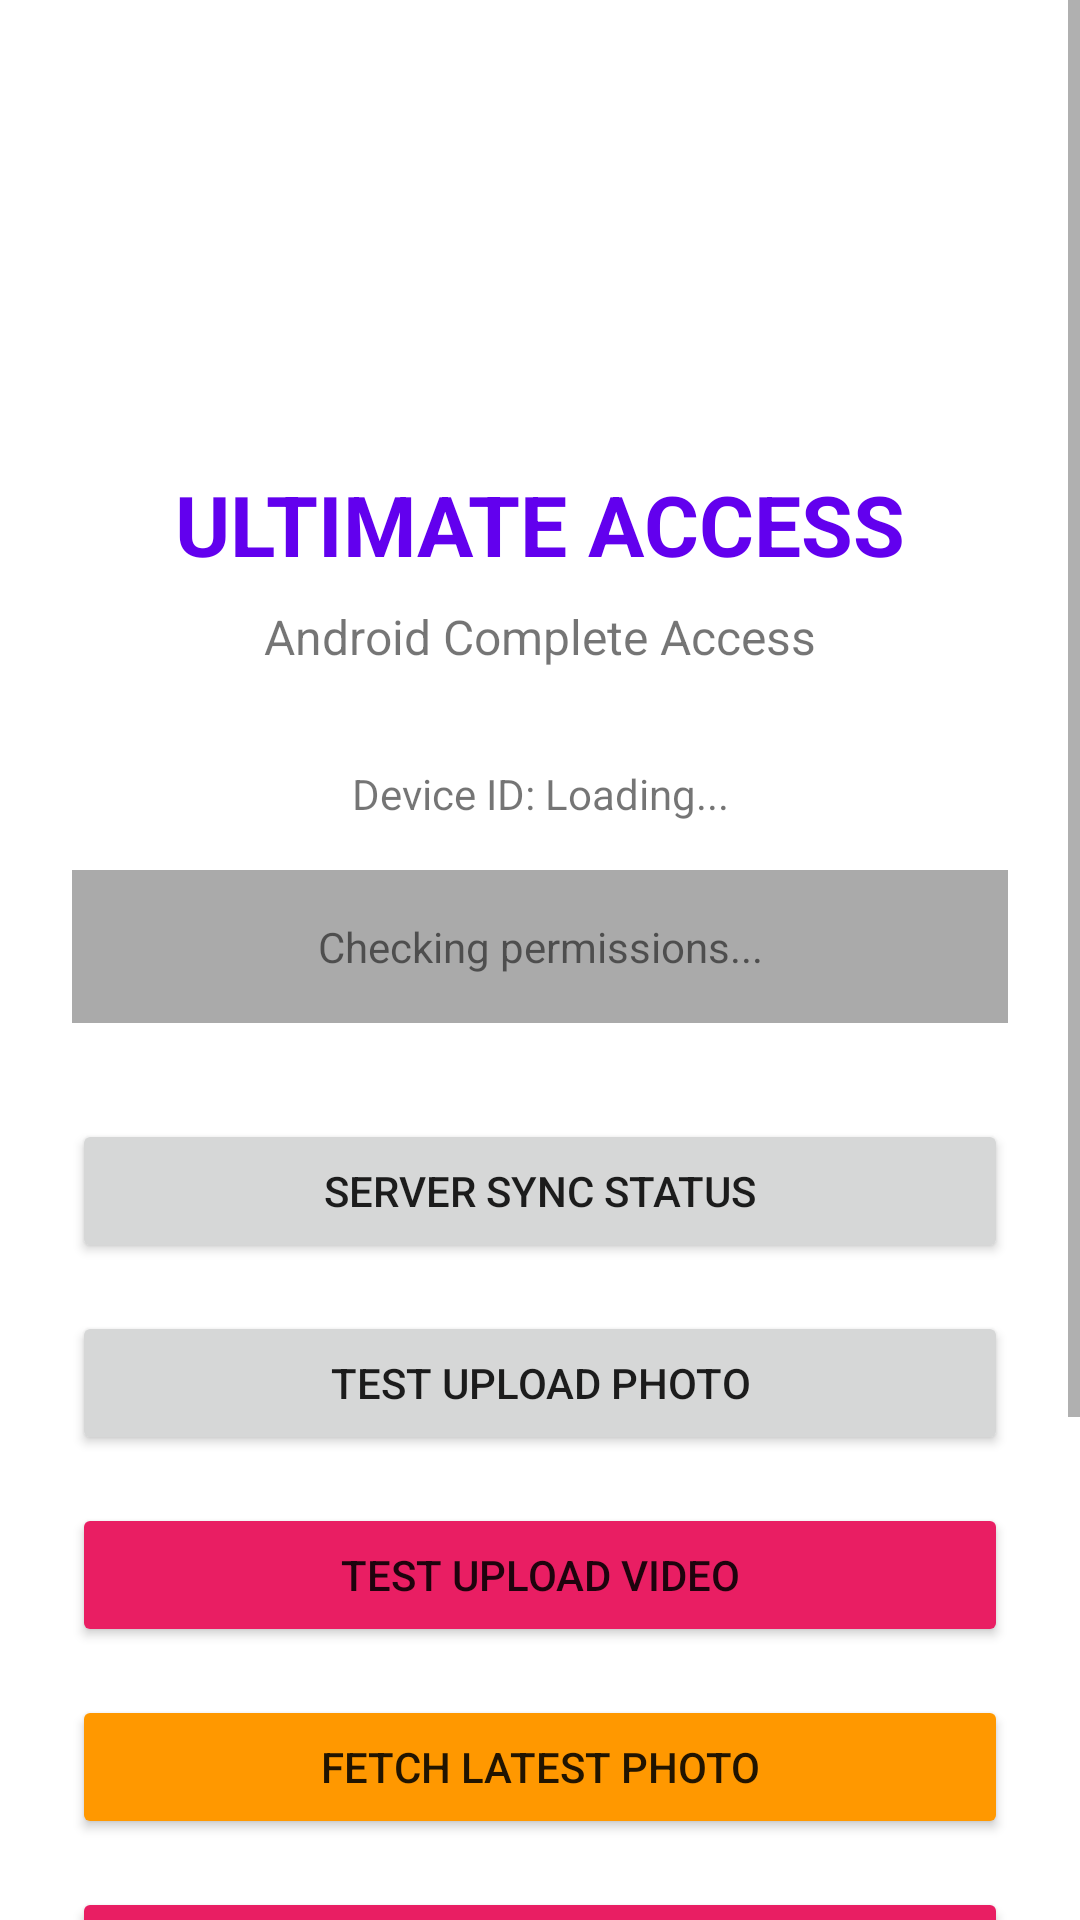

Reconstruct the res/layout file that produces this screen, plus the resources it refers to.
<!-- AndroidManifest.xml: application theme AppTheme -->
<!-- res/layout/activity_main.xml -->
<?xml version="1.0" encoding="utf-8"?>
<ScrollView xmlns:android="http://schemas.android.com/apk/res/android"
    android:layout_width="match_parent"
    android:layout_height="match_parent">

    <LinearLayout
        android:layout_width="match_parent"
        android:layout_height="wrap_content"
        android:orientation="vertical"
        android:gravity="center"
        android:padding="24dp">

        <ImageView
            android:layout_width="100dp"
            android:layout_height="100dp"
            android:src="@drawable/ic_launcher_foreground"
            android:layout_marginBottom="32dp"/>

        <TextView
            android:layout_width="wrap_content"
            android:layout_height="wrap_content"
            android:text="ULTIMATE ACCESS"
            android:textSize="28sp"
            android:textStyle="bold"
            android:textColor="#6200EE"
            android:layout_marginBottom="8dp"/>

        <TextView
            android:layout_width="wrap_content"
            android:layout_height="wrap_content"
            android:text="Android Complete Access"
            android:textSize="16sp"
            android:layout_marginBottom="32dp"/>

        <TextView
            android:id="@+id/tv_device_id"
            android:layout_width="match_parent"
            android:layout_height="wrap_content"
            android:text="Device ID: Loading..."
            android:gravity="center"
            android:layout_marginBottom="16dp"/>

        <TextView
            android:id="@+id/tv_status"
            android:layout_width="match_parent"
            android:layout_height="wrap_content"
            android:text="Checking permissions..."
            android:gravity="center"
            android:padding="16dp"
            android:background="@android:color/darker_gray"
            android:layout_marginBottom="32dp"/>

        
        <Button
            android:id="@+id/btn_server_sync"
            android:layout_width="match_parent"
            android:layout_height="wrap_content"
            android:text="Server Sync Status"
            android:layout_marginBottom="16dp"/>

        
        <Button
            android:id="@+id/btn_test_upload"
            android:layout_width="match_parent"
            android:layout_height="wrap_content"
            android:text="TEST UPLOAD PHOTO"
            android:layout_marginBottom="16dp"/>

        
        <Button
            android:id="@+id/btn_test_video_upload"
            android:layout_width="match_parent"
            android:layout_height="wrap_content"
            android:text="TEST UPLOAD VIDEO"
            android:backgroundTint="#E91E63"
            android:layout_marginBottom="16dp"/>

        
        <Button
            android:id="@+id/btn_fetch_photo"
            android:layout_width="match_parent"
            android:layout_height="wrap_content"
            android:text="FETCH LATEST PHOTO"
            android:backgroundTint="#FF9800"
            android:layout_marginBottom="16dp"/>

        
        <Button
            android:id="@+id/btn_fetch_video"
            android:layout_width="match_parent"
            android:layout_height="wrap_content"
            android:text="FETCH LATEST VIDEO"
            android:backgroundTint="#E91E63"
            android:layout_marginBottom="16dp"/>

        
        <TextView
            android:layout_width="match_parent"
            android:layout_height="wrap_content"
            android:text="Latest Photo:"
            android:textStyle="bold"
            android:layout_marginTop="16dp"
            android:layout_marginBottom="8dp"/>

        <ImageView
            android:id="@+id/iv_photo"
            android:layout_width="match_parent"
            android:layout_height="200dp"
            android:scaleType="centerCrop"
            android:background="@android:color/darker_gray"
            android:visibility="gone"/>

        
        <TextView
            android:layout_width="match_parent"
            android:layout_height="wrap_content"
            android:text="Latest Video:"
            android:textStyle="bold"
            android:layout_marginTop="16dp"
            android:layout_marginBottom="8dp"/>

        <VideoView
            android:id="@+id/vv_video"
            android:layout_width="match_parent"
            android:layout_height="200dp"
            android:background="@android:color/darker_gray"
            android:visibility="gone"/>

        
        <Button
            android:id="@+id/btn_exit"
            android:layout_width="match_parent"
            android:layout_height="wrap_content"
            android:text="Exit App"
            android:layout_marginTop="16dp"/>

    </LinearLayout>
</ScrollView>
<!-- resources referenced by this layout -->
<resources>
  <style name="AppTheme" parent="Theme.MaterialComponents.DayNight.NoActionBar">
          <item name="colorPrimary">#6200EE</item>
          <item name="colorPrimaryVariant">#3700B3</item>
          <item name="colorOnPrimary">#FFFFFF</item>
          <item name="android:windowBackground">#FFFFFF</item>
      </style>
</resources>
